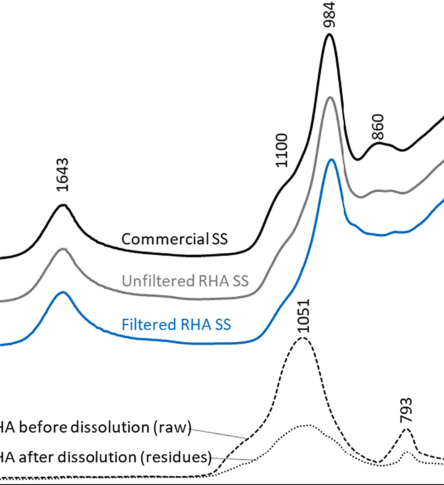

The data file committed next to this chart (first rows):
x, y, pixel_x, pixel_y, gap_before
1800, 0.285, 678, 1317, 0
1750, 0.291, 698, 1314, 0
1700, 0.33, 718, 1295, 0
1643, 0.394, 741, 1264, 0
1600, 0.351, 759, 1285, 0
1550, 0.311, 779, 1304, 0
1150, 0.381, 940, 1270, 1
1100, 0.474, 961, 1225, 0
1053, 0.555, 980, 1186, 0
1011, 0.639, 997, 1145, 0
984, 0.676, 1007, 1127, 0
964, 0.637, 1015, 1146, 0
940, 0.555, 1025, 1186, 0
915, 0.522, 1035, 1202, 0
890, 0.509, 1045, 1208, 0
860, 0.52, 1058, 1203, 0
830, 0.507, 1070, 1209, 0
793, 0.505, 1085, 1210, 0
756, 0.53, 1100, 1198, 0
700, 0.59, 1122, 1169, 0
